Photos from the image-classification dataset "aurora_train" in the GitHub repository 123675/data. Its 5 classes are: drapery aurora, hotspot aurora, multiple arcs aurora, radial aurora, single arc aurora.

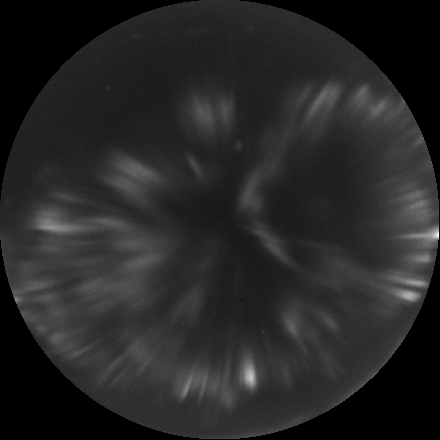
Label: radial aurora

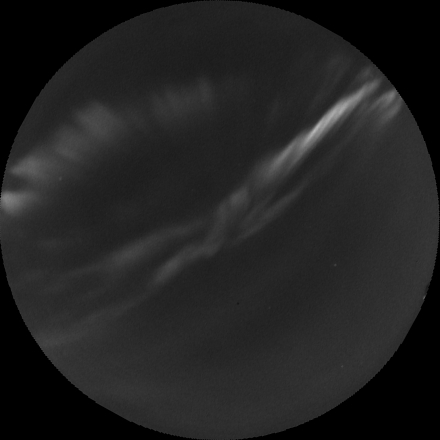
Label: drapery aurora

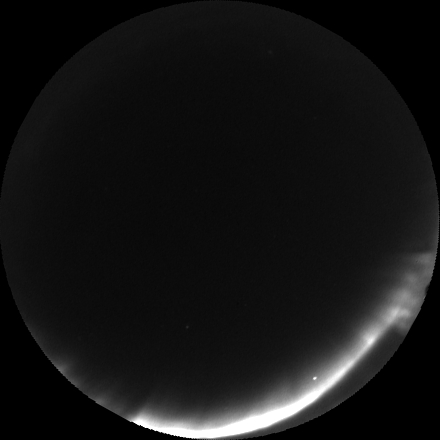
Label: single arc aurora

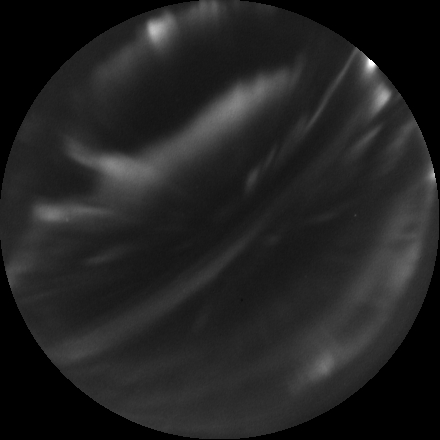
Label: multiple arcs aurora

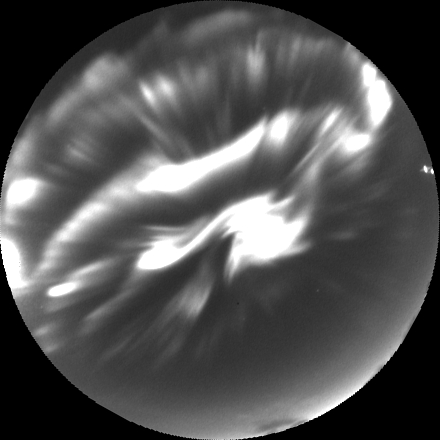
Label: hotspot aurora

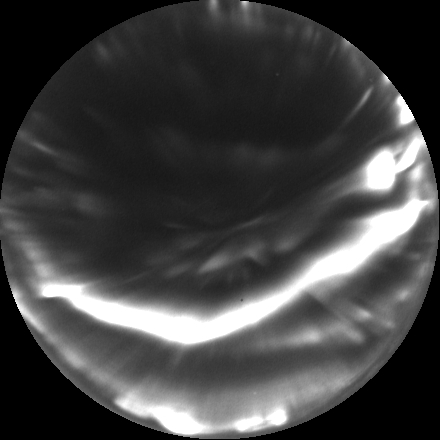
Label: multiple arcs aurora
